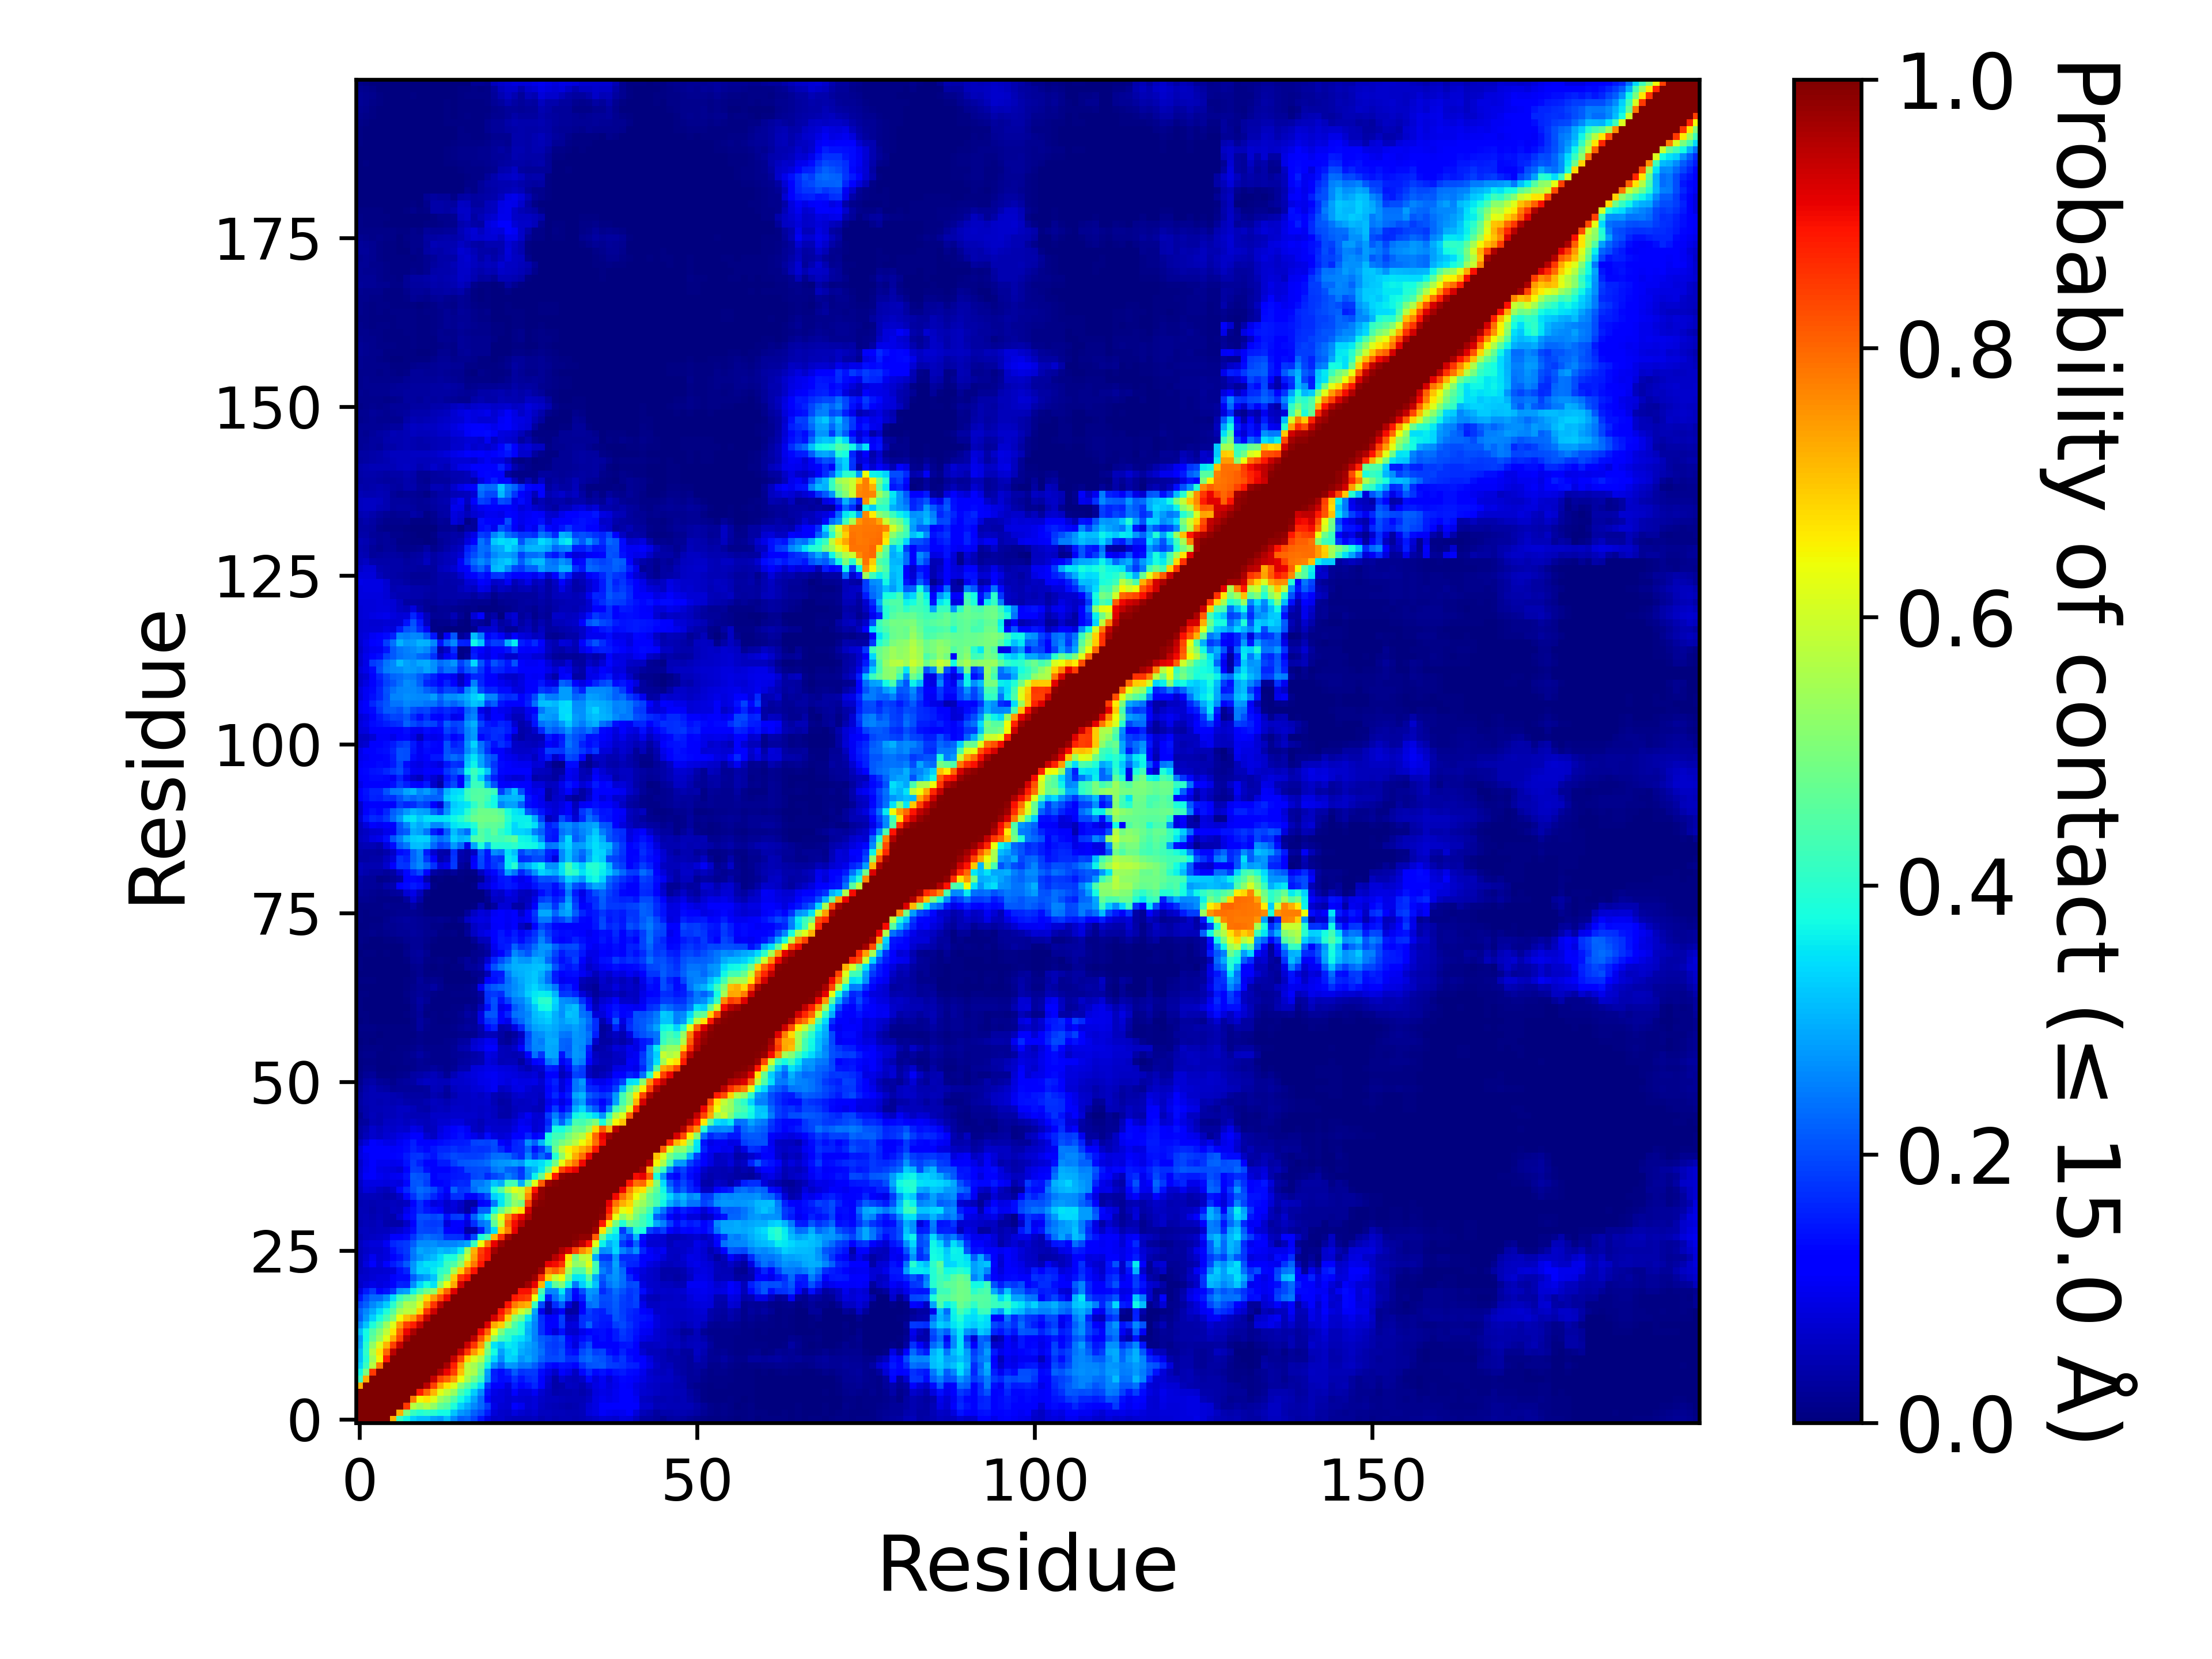

The data file committed next to this chart (first rows):
, 1, 2, 3, 4, 5, 6, 7, 8, 9, 10, 11, 12, 13, 14, 15, 16, 17, 18, 19, 20, 21, 22, 23
1, 1.0, 1.0, 1.0, 1.0, 1.0, 0.7189, 0.4168, 0.3691, 0.3283, 0.3117, 0.3118, 0.2864, 0.2754, 0.3103, 0.2581, 0.2169, 0.2238, 0.1919, 0.1446, 0.08778, 0.06423, 0.06663, 0.05758
2, 1.0, 1.0, 1.0, 1.0, 1.0, 1.0, 0.7253, 0.4997, 0.4158, 0.3922, 0.4059, 0.3971, 0.373, 0.3713, 0.3181, 0.2767, 0.26, 0.2224, 0.1962, 0.1519, 0.07953, 0.06913, 0.06522
3, 1.0, 1.0, 1.0, 1.0, 1.0, 1.0, 1.0, 0.8481, 0.5721, 0.5424, 0.5686, 0.5235, 0.4687, 0.4466, 0.3861, 0.3302, 0.2959, 0.2611, 0.2272, 0.1812, 0.09054, 0.07783, 0.07032
4, 1.0, 1.0, 1.0, 1.0, 1.0, 1.0, 1.0, 1, 0.778, 0.6479, 0.6676, 0.6173, 0.536, 0.506, 0.4464, 0.3752, 0.3419, 0.288, 0.2291, 0.1211, 0.0835, 0.0821, 0.07398
5, 1.0, 1.0, 1.0, 1.0, 1.0, 1.0, 1.0, 1.0, 1, 0.8806, 0.7984, 0.7187, 0.6219, 0.5803, 0.5347, 0.4373, 0.3844, 0.3264, 0.2637, 0.1424, 0.09255, 0.08555, 0.07802
6, 0.7189, 1.0, 1.0, 1.0, 1.0, 1.0, 1.0, 1.0, 1.0, 1.0, 0.9487, 0.8399, 0.7273, 0.6645, 0.6205, 0.51, 0.4536, 0.3989, 0.3422, 0.1794, 0.1115, 0.1096, 0.08208
7, 0.4168, 0.7253, 1.0, 1.0, 1.0, 1.0, 1.0, 1.0, 1.0, 1.0, 1.0, 0.9376, 0.8393, 0.8044, 0.7455, 0.6382, 0.5477, 0.4882, 0.4207, 0.2719, 0.1586, 0.1334, 0.1397
8, 0.3691, 0.4997, 0.8481, 1, 1.0, 1.0, 1.0, 1.0, 1.0, 1.0, 1.0, 1.0, 0.9581, 0.9034, 0.842, 0.7069, 0.5776, 0.5554, 0.4618, 0.2826, 0.1551, 0.1352, 0.1629
9, 0.3283, 0.4158, 0.5721, 0.778, 1, 1.0, 1.0, 1.0, 1.0, 1.0, 1.0, 1.0, 1, 0.9635, 0.8785, 0.7421, 0.578, 0.5473, 0.4887, 0.3634, 0.262, 0.215, 0.2756
10, 0.3117, 0.3922, 0.5424, 0.6479, 0.8806, 1.0, 1.0, 1.0, 1.0, 1.0, 1.0, 1.0, 1.0, 1.0, 0.9402, 0.837, 0.6838, 0.6168, 0.5653, 0.431, 0.337, 0.2631, 0.3324
11, 0.3118, 0.4059, 0.5686, 0.6676, 0.7984, 0.9487, 1.0, 1.0, 1.0, 1.0, 1.0, 1.0, 1.0, 1.0, 1.0, 0.938, 0.8519, 0.75, 0.6756, 0.4851, 0.376, 0.2825, 0.3282
12, 0.2864, 0.3971, 0.5235, 0.6173, 0.7187, 0.8399, 0.9376, 1.0, 1.0, 1.0, 1.0, 1.0, 1.0, 1.0, 1.0, 1.0, 0.9327, 0.8547, 0.7424, 0.5206, 0.3479, 0.3189, 0.3566
13, 0.2754, 0.373, 0.4687, 0.536, 0.6219, 0.7273, 0.8393, 0.9581, 1, 1.0, 1.0, 1.0, 1.0, 1.0, 1.0, 1.0, 1.0, 0.9455, 0.8235, 0.7104, 0.5196, 0.4273, 0.3985
14, 0.3103, 0.3713, 0.4466, 0.506, 0.5803, 0.6645, 0.8044, 0.9034, 0.9635, 1.0, 1.0, 1.0, 1.0, 1.0, 1.0, 1.0, 1.0, 1.0, 0.8986, 0.8029, 0.634, 0.501, 0.4207
15, 0.2581, 0.3181, 0.3861, 0.4464, 0.5347, 0.6205, 0.7455, 0.842, 0.8785, 0.9402, 1.0, 1.0, 1.0, 1.0, 1.0, 1.0, 1.0, 1.0, 1.0, 0.9169, 0.729, 0.6892, 0.5524
16, 0.2169, 0.2767, 0.3302, 0.3752, 0.4373, 0.51, 0.6382, 0.7069, 0.7421, 0.837, 0.938, 1.0, 1.0, 1.0, 1.0, 1.0, 1.0, 1.0, 1.0, 1.0, 0.9296, 0.8486, 0.6894
17, 0.2238, 0.26, 0.2959, 0.3419, 0.3844, 0.4536, 0.5477, 0.5776, 0.578, 0.6838, 0.8519, 0.9327, 1.0, 1.0, 1.0, 1.0, 1.0, 1.0, 1.0, 1.0, 1.0, 0.8896, 0.8035
18, 0.1919, 0.2224, 0.2611, 0.288, 0.3264, 0.3989, 0.4882, 0.5554, 0.5473, 0.6168, 0.75, 0.8547, 0.9455, 1.0, 1.0, 1.0, 1.0, 1.0, 1.0, 1.0, 1.0, 1.0, 0.887
19, 0.1446, 0.1962, 0.2272, 0.2291, 0.2637, 0.3422, 0.4207, 0.4618, 0.4887, 0.5653, 0.6756, 0.7424, 0.8235, 0.8986, 1.0, 1.0, 1.0, 1.0, 1.0, 1.0, 1.0, 1.0, 1.0
20, 0.08778, 0.1519, 0.1812, 0.1211, 0.1424, 0.1794, 0.2719, 0.2826, 0.3634, 0.431, 0.4851, 0.5206, 0.7104, 0.8029, 0.9169, 1.0, 1.0, 1.0, 1.0, 1.0, 1.0, 1.0, 1.0
21, 0.06423, 0.07953, 0.09054, 0.0835, 0.09255, 0.1115, 0.1586, 0.1551, 0.262, 0.337, 0.376, 0.3479, 0.5196, 0.634, 0.729, 0.9296, 1.0, 1.0, 1.0, 1.0, 1.0, 1.0, 1.0
22, 0.06663, 0.06913, 0.07783, 0.0821, 0.08555, 0.1096, 0.1334, 0.1352, 0.215, 0.2631, 0.2825, 0.3189, 0.4273, 0.501, 0.6892, 0.8486, 0.8896, 1.0, 1.0, 1.0, 1.0, 1.0, 1.0
23, 0.05758, 0.06522, 0.07032, 0.07398, 0.07802, 0.08208, 0.1397, 0.1629, 0.2756, 0.3324, 0.3282, 0.3566, 0.3985, 0.4207, 0.5524, 0.6894, 0.8035, 0.887, 1.0, 1.0, 1.0, 1.0, 1.0
24, 0.05143, 0.08248, 0.1142, 0.08002, 0.1134, 0.1519, 0.1728, 0.2129, 0.2725, 0.3268, 0.3503, 0.3449, 0.3574, 0.4196, 0.4416, 0.52, 0.6919, 0.7798, 0.8853, 1.0, 1.0, 1.0, 1.0
25, 0.05167, 0.07151, 0.1, 0.07639, 0.08583, 0.1288, 0.1432, 0.1725, 0.2398, 0.2715, 0.2943, 0.3124, 0.3448, 0.3857, 0.384, 0.4764, 0.5979, 0.7395, 0.8584, 0.8919, 1.0, 1.0, 1.0
26, 0.05172, 0.06348, 0.07062, 0.07293, 0.08296, 0.1401, 0.1669, 0.1807, 0.2425, 0.2908, 0.2793, 0.2865, 0.3094, 0.2978, 0.3102, 0.3587, 0.5388, 0.7189, 0.84, 0.8927, 0.9705, 1.0, 1.0
27, 0.05561, 0.07148, 0.07984, 0.08042, 0.1034, 0.1631, 0.175, 0.1819, 0.216, 0.2645, 0.2619, 0.268, 0.2518, 0.2557, 0.2555, 0.268, 0.2881, 0.415, 0.6389, 0.7869, 0.9082, 0.9731, 1.0
28, 0.04572, 0.05616, 0.06136, 0.06595, 0.07327, 0.1175, 0.1278, 0.1348, 0.1774, 0.221, 0.2368, 0.2229, 0.2182, 0.172, 0.1732, 0.1698, 0.09724, 0.1962, 0.3859, 0.4352, 0.715, 0.8587, 0.965
29, 0.05154, 0.05566, 0.05388, 0.05804, 0.05678, 0.06602, 0.07103, 0.09305, 0.1395, 0.1986, 0.193, 0.1908, 0.1997, 0.1209, 0.1217, 0.1085, 0.0335, 0.04422, 0.1491, 0.2544, 0.3467, 0.6913, 0.7767
30, 0.04332, 0.05121, 0.04826, 0.05481, 0.04289, 0.03598, 0.03827, 0.0627, 0.1229, 0.1956, 0.1845, 0.1801, 0.186, 0.07961, 0.1107, 0.1174, 0.08157, 0.169, 0.2359, 0.2593, 0.461, 0.592, 0.8077
31, 0.05031, 0.05243, 0.04578, 0.05118, 0.04546, 0.04156, 0.07121, 0.1141, 0.1426, 0.2061, 0.2032, 0.1945, 0.2049, 0.1403, 0.1799, 0.1843, 0.1083, 0.2213, 0.2946, 0.3539, 0.5056, 0.6369, 0.7608
32, 0.04704, 0.04862, 0.04163, 0.04744, 0.04637, 0.06018, 0.05593, 0.0947, 0.1384, 0.1709, 0.1483, 0.1341, 0.1234, 0.07166, 0.07987, 0.06052, 0.02968, 0.08488, 0.2149, 0.2195, 0.375, 0.4736, 0.5517
33, 0.0461, 0.04897, 0.04448, 0.04745, 0.04972, 0.05792, 0.05286, 0.06118, 0.1198, 0.1707, 0.1329, 0.08504, 0.09066, 0.06779, 0.08248, 0.06594, 0.0314, 0.03406, 0.1098, 0.1357, 0.2447, 0.3534, 0.4451
34, 0.04805, 0.05338, 0.05312, 0.04688, 0.04118, 0.04311, 0.06455, 0.1318, 0.1723, 0.2157, 0.198, 0.1604, 0.1345, 0.09469, 0.1711, 0.1707, 0.1106, 0.109, 0.1596, 0.2025, 0.3281, 0.3579, 0.4478
35, 0.0577, 0.07893, 0.07525, 0.05977, 0.05248, 0.068, 0.1292, 0.1647, 0.2054, 0.2325, 0.2188, 0.1974, 0.1544, 0.1247, 0.2196, 0.1778, 0.1853, 0.2324, 0.269, 0.275, 0.3887, 0.4541, 0.5547
36, 0.06293, 0.08898, 0.08672, 0.08704, 0.08564, 0.08646, 0.08321, 0.1317, 0.2073, 0.2118, 0.186, 0.1221, 0.1287, 0.1355, 0.1581, 0.1641, 0.1615, 0.2434, 0.2442, 0.2673, 0.3177, 0.2955, 0.423
37, 0.07763, 0.1079, 0.1113, 0.0977, 0.09094, 0.09805, 0.1028, 0.1444, 0.2141, 0.2042, 0.1914, 0.1264, 0.1396, 0.1396, 0.1449, 0.152, 0.1527, 0.1929, 0.2027, 0.1648, 0.1918, 0.2131, 0.253
38, 0.07267, 0.1014, 0.1115, 0.09001, 0.08893, 0.08391, 0.07504, 0.1211, 0.1839, 0.1823, 0.1383, 0.1097, 0.122, 0.111, 0.1431, 0.1493, 0.1941, 0.1976, 0.2025, 0.1975, 0.2392, 0.2546, 0.2211
39, 0.06728, 0.09381, 0.1145, 0.1006, 0.09977, 0.09643, 0.09908, 0.1407, 0.181, 0.1562, 0.1174, 0.1223, 0.1498, 0.1506, 0.1871, 0.2071, 0.2142, 0.2175, 0.2213, 0.2317, 0.263, 0.2698, 0.2746
40, 0.08363, 0.09795, 0.1138, 0.117, 0.1255, 0.122, 0.1318, 0.1494, 0.1737, 0.1787, 0.1593, 0.1433, 0.1736, 0.1834, 0.1954, 0.19, 0.1852, 0.1864, 0.1907, 0.2033, 0.2322, 0.2382, 0.2289
41, 0.07837, 0.1111, 0.1211, 0.1135, 0.1152, 0.1084, 0.1172, 0.1331, 0.1565, 0.1418, 0.129, 0.1474, 0.1627, 0.1632, 0.1723, 0.1636, 0.1663, 0.1767, 0.1722, 0.179, 0.1971, 0.1668, 0.1313
42, 0.0574, 0.08004, 0.112, 0.1047, 0.09323, 0.08924, 0.1022, 0.1315, 0.1531, 0.1252, 0.1182, 0.1261, 0.1338, 0.1426, 0.1491, 0.1487, 0.1543, 0.1895, 0.1916, 0.1878, 0.2014, 0.1195, 0.09956
43, 0.03333, 0.05194, 0.06716, 0.06021, 0.07354, 0.07682, 0.08689, 0.09684, 0.127, 0.1253, 0.07053, 0.05974, 0.09068, 0.1037, 0.1304, 0.1407, 0.1271, 0.09727, 0.07782, 0.1338, 0.08977, 0.0766, 0.08203
44, 0.03363, 0.04509, 0.06697, 0.05695, 0.06711, 0.06586, 0.07036, 0.06818, 0.09339, 0.08571, 0.05406, 0.05511, 0.08461, 0.1004, 0.1189, 0.1357, 0.1018, 0.0599, 0.05097, 0.07962, 0.06643, 0.06821, 0.06827
45, 0.02449, 0.02851, 0.05025, 0.04622, 0.05959, 0.0599, 0.06293, 0.05841, 0.06615, 0.05517, 0.05117, 0.06011, 0.07093, 0.07247, 0.08491, 0.08397, 0.06445, 0.0601, 0.04755, 0.06463, 0.06357, 0.06, 0.06157
46, 0.01741, 0.04016, 0.05242, 0.04452, 0.05327, 0.05364, 0.05939, 0.05352, 0.04938, 0.04896, 0.04975, 0.06612, 0.06592, 0.06464, 0.06874, 0.06988, 0.07006, 0.06839, 0.06109, 0.06764, 0.05576, 0.03846, 0.03627
47, 0.03002, 0.04172, 0.04876, 0.04743, 0.05174, 0.05244, 0.06226, 0.06192, 0.05257, 0.03963, 0.03639, 0.05219, 0.05539, 0.05386, 0.06395, 0.06455, 0.06163, 0.06374, 0.06149, 0.06613, 0.05834, 0.0417, 0.03747
48, 0.03256, 0.04407, 0.0469, 0.04575, 0.04862, 0.04562, 0.04806, 0.04052, 0.03538, 0.03865, 0.04511, 0.05548, 0.0508, 0.04684, 0.05804, 0.05968, 0.0605, 0.06352, 0.06288, 0.07022, 0.04912, 0.03373, 0.03834
49, 0.02986, 0.04591, 0.04908, 0.04854, 0.05019, 0.04579, 0.04023, 0.03265, 0.03503, 0.03202, 0.02966, 0.0466, 0.03835, 0.02591, 0.04658, 0.05997, 0.06137, 0.06899, 0.06243, 0.07258, 0.05019, 0.0407, 0.04477
50, 0.02259, 0.0427, 0.04698, 0.03653, 0.03412, 0.02072, 0.02372, 0.02531, 0.02553, 0.02495, 0.02925, 0.05269, 0.04796, 0.03046, 0.0565, 0.06488, 0.06611, 0.07801, 0.08026, 0.09239, 0.1025, 0.05957, 0.0693
51, 0.01227, 0.03411, 0.03691, 0.02351, 0.02174, 0.01294, 0.02436, 0.02948, 0.03403, 0.05149, 0.06158, 0.05809, 0.05432, 0.05236, 0.06648, 0.06925, 0.07105, 0.0814, 0.09029, 0.09575, 0.1023, 0.09182, 0.08515
52, 0.00963, 0.02051, 0.02587, 0.008835, 0.009285, 0.0094, 0.01212, 0.01786, 0.03176, 0.03553, 0.04501, 0.05378, 0.04045, 0.02338, 0.04735, 0.06992, 0.0771, 0.0829, 0.0927, 0.1015, 0.1043, 0.09306, 0.08625
53, 0.00729, 0.01282, 0.01447, 0.007295, 0.00745, 0.007365, 0.00926, 0.01072, 0.01523, 0.02068, 0.02135, 0.0282, 0.02024, 0.01236, 0.02242, 0.04161, 0.04194, 0.07865, 0.08409, 0.09073, 0.0936, 0.08217, 0.0789
54, 0.006505, 0.01162, 0.009245, 0.006525, 0.00649, 0.00837, 0.009455, 0.01296, 0.01481, 0.02159, 0.01769, 0.01479, 0.01403, 0.01335, 0.01681, 0.03095, 0.03286, 0.04179, 0.04469, 0.08347, 0.07327, 0.04957, 0.05156
55, 0.00962, 0.01417, 0.01441, 0.007675, 0.00727, 0.009715, 0.01077, 0.01389, 0.0199, 0.0323, 0.02079, 0.01521, 0.01427, 0.01526, 0.02041, 0.02614, 0.0307, 0.03706, 0.04488, 0.08677, 0.08128, 0.05295, 0.04931
56, 0.007515, 0.01093, 0.01154, 0.007935, 0.006915, 0.007115, 0.00858, 0.009905, 0.01548, 0.02025, 0.01417, 0.01499, 0.01274, 0.01492, 0.02103, 0.03924, 0.04379, 0.07592, 0.08856, 0.12, 0.1251, 0.05115, 0.0499
57, 0.002705, 0.003925, 0.003695, 0.00522, 0.00503, 0.004855, 0.005475, 0.00754, 0.008875, 0.01264, 0.0109, 0.01078, 0.01101, 0.01269, 0.01777, 0.03067, 0.03373, 0.06822, 0.0816, 0.09868, 0.09514, 0.02854, 0.02334
58, 0.005335, 0.00757, 0.006205, 0.003865, 0.004385, 0.005135, 0.00605, 0.00591, 0.00757, 0.01347, 0.01133, 0.0081, 0.008955, 0.00933, 0.01123, 0.01439, 0.01537, 0.01742, 0.03695, 0.05464, 0.05153, 0.03174, 0.01734
59, 0.00846, 0.01118, 0.0117, 0.006175, 0.004795, 0.00592, 0.00521, 0.006225, 0.0112, 0.02886, 0.01174, 0.009485, 0.009015, 0.01064, 0.01465, 0.02228, 0.02812, 0.02604, 0.0438, 0.1323, 0.1539, 0.04139, 0.04858
60, 0.00384, 0.0055, 0.00385, 0.00174, 0.001785, 0.0021, 0.001815, 0.00378, 0.008705, 0.0277, 0.01616, 0.00944, 0.007665, 0.00683, 0.01074, 0.01294, 0.0217, 0.01997, 0.08867, 0.1738, 0.1842, 0.1117, 0.09712
... 139 more rows
